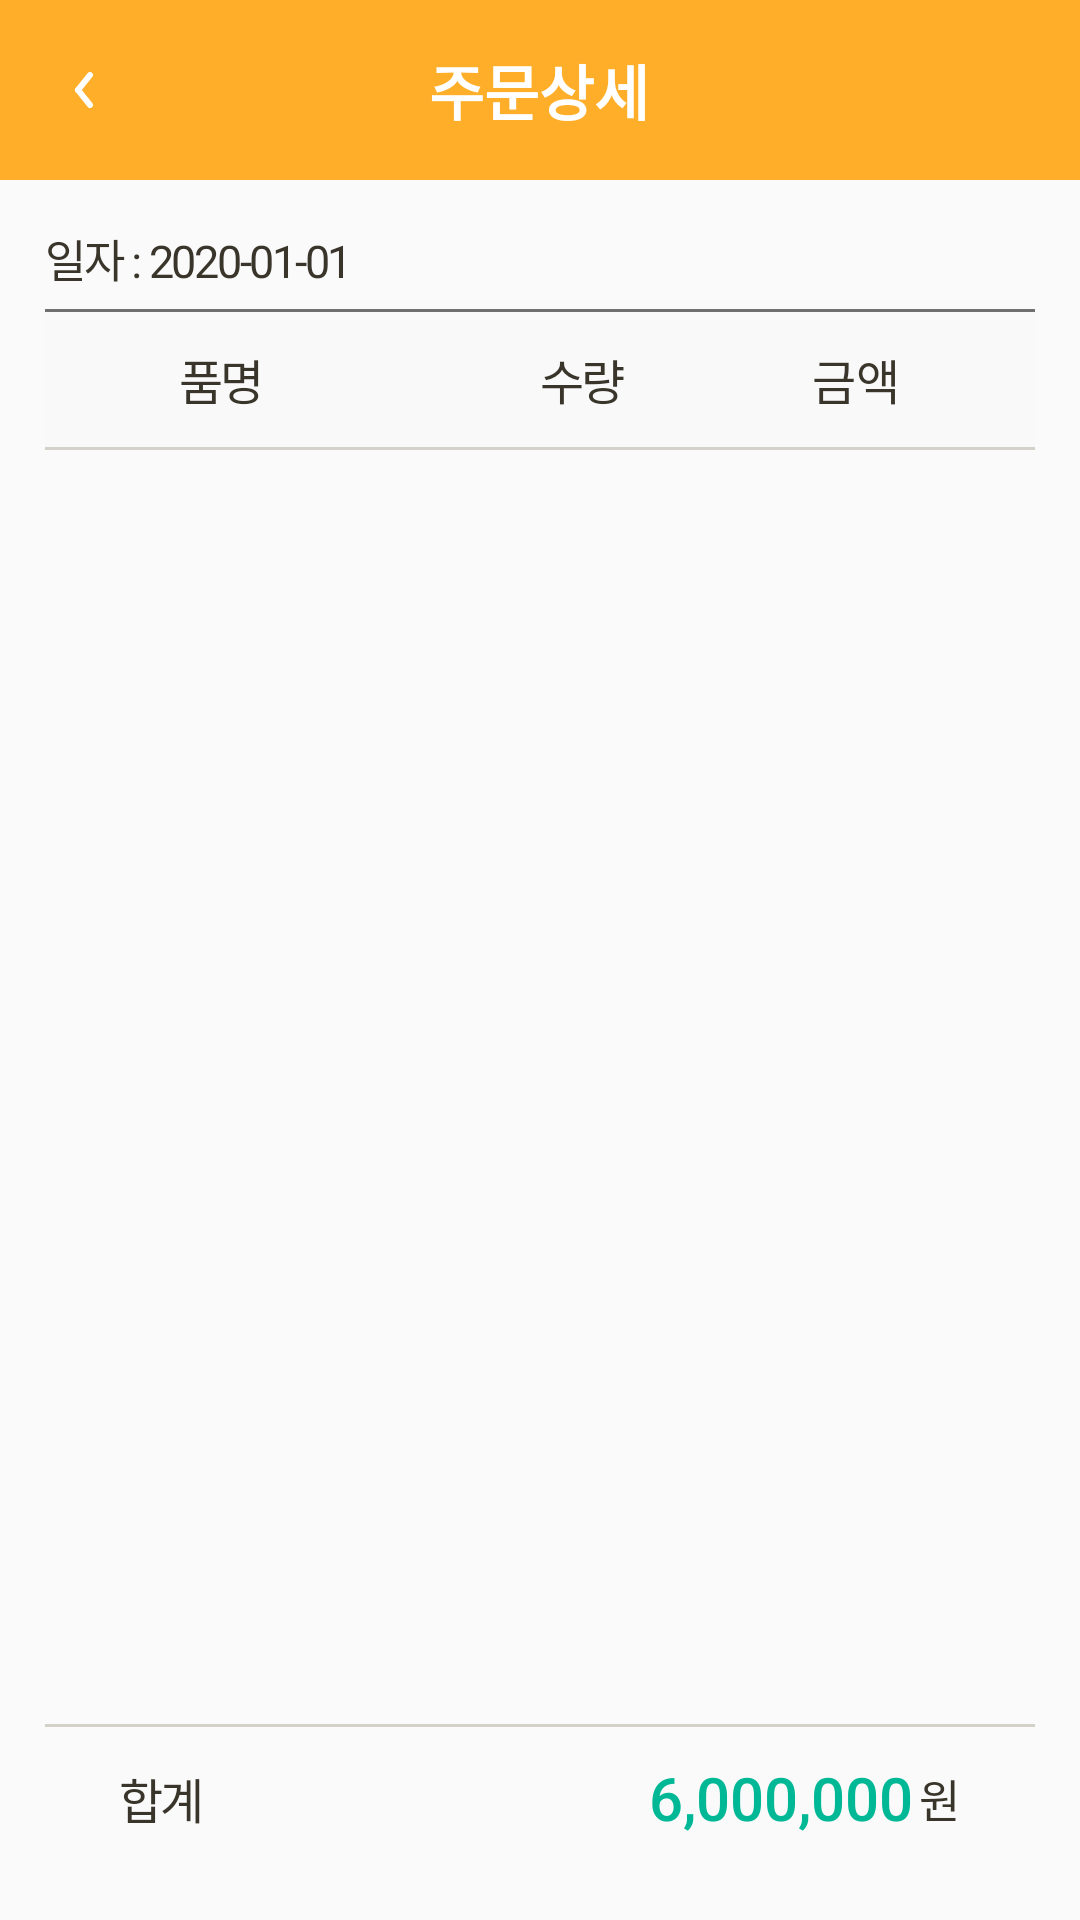

Reconstruct the res/layout file that produces this screen, plus the resources it refers to.
<!-- AndroidManifest.xml: application theme AppTheme -->
<!-- res/layout/activity_order_status_detail.xml -->
<?xml version="1.0" encoding="utf-8"?>
<LinearLayout xmlns:android="http://schemas.android.com/apk/res/android"
    xmlns:app="http://schemas.android.com/apk/res-auto"
    xmlns:tools="http://schemas.android.com/tools"
    android:layout_width="match_parent"
    android:layout_height="match_parent"
    tools:context=".view.order.status.OrderStatusDetailActivity"
    android:orientation="vertical"
    android:weightSum="640">

    <LinearLayout
        android:layout_width="match_parent"
        android:layout_height="0dp"
        android:layout_weight="60"
        android:background="#FFAE29"
        android:orientation="horizontal"
        android:weightSum="320">

        <LinearLayout
            android:layout_width="0dp"
            android:layout_height="match_parent"
            android:layout_weight="50"
            android:gravity="center"
            android:orientation="horizontal">

            <ImageButton
                android:id="@+id/ib_order_status_detail_arrow_left"
                android:layout_width="50dp"
                android:layout_height="50dp"
                android:background="?attr/selectableItemBackground"
                android:src="@drawable/ic_arrow_prev" />

        </LinearLayout>

        <LinearLayout
            android:layout_width="0dp"
            android:layout_height="match_parent"
            android:layout_weight="220"
            android:gravity="center">

            <TextView android:id="@+id/tv_order_status_detail_title"
                android:layout_width="wrap_content"
                android:layout_height="wrap_content"
                android:text="주문상세"
                android:textColor="#FFFFFF"
                android:textSize="20dp"
                android:textStyle="bold"/>
        </LinearLayout>

        <LinearLayout
            android:layout_width="0dp"
            android:layout_height="match_parent"
            android:layout_weight="50"
            android:gravity="center"
            android:orientation="horizontal">


        </LinearLayout>
    </LinearLayout>

    <LinearLayout
        android:layout_width="match_parent"
        android:layout_height="0dp"
        android:layout_weight="580"
        android:weightSum="580"
        android:orientation="vertical"
        android:padding="15dp">

        <TextView android:id="@+id/tv_order_status_detail_date"
            android:layout_width="wrap_content"
            android:layout_height="0dp"
            android:layout_weight="30"
            android:textStyle="normal"
            android:textSize="15sp"
            android:textColor="#39352b"
            android:letterSpacing="-0.05"
            android:lineSpacingExtra="2.5sp"
            android:gravity="center_horizontal"
            android:text="일자 : 2020-01-01"/>

        <LinearLayout
            android:layout_width="match_parent"
            android:layout_height="1dp"
            android:background="#707070"/>
        <LinearLayout
            android:layout_width="match_parent"
            android:layout_height="0dp"
            android:layout_weight="48"
            android:orientation="horizontal"
            android:background="#f9f9f9">

            <LinearLayout
                android:layout_width="0dp"
                android:layout_weight="140"
                android:layout_height="match_parent">

                <TextView
                    android:layout_width="wrap_content"
                    android:layout_height="wrap_content"
                    android:textStyle="normal"
                    android:textSize="16sp"
                    android:textColor="#39352b"
                    android:letterSpacing="-0.05"
                    android:lineSpacingExtra="8sp"
                    android:text="품명"
                    android:layout_gravity="center"
                    android:layout_marginLeft="45dp"/>

            </LinearLayout>

            <LinearLayout
                android:layout_width="0dp"
                android:layout_weight="140"
                android:layout_height="match_parent">

                <TextView
                    android:layout_width="wrap_content"
                    android:layout_height="wrap_content"
                    android:textStyle="normal"
                    android:textSize="16sp"
                    android:textColor="#39352b"
                    android:letterSpacing="-0.05"
                    android:lineSpacingExtra="8sp"
                    android:text="수량"
                    android:layout_gravity="center"
                    android:layout_marginLeft="65dp"/>

            </LinearLayout>

            <LinearLayout
                android:layout_width="0dp"
                android:layout_weight="180"
                android:layout_height="match_parent"
                android:gravity="right"
                android:paddingRight="45dp">

                <TextView
                    android:layout_width="wrap_content"
                    android:layout_height="wrap_content"
                    android:fontFamily="sans-serif-medium"
                    android:textStyle="normal"
                    android:textSize="16sp"
                    android:textColor="#39352b"
                    android:lineSpacingExtra="6sp"
                    android:layout_gravity="center"
                    android:text="금액"/>

            </LinearLayout>

        </LinearLayout>

        <LinearLayout
            android:layout_width="match_parent"
            android:layout_height="1dp"
            android:background="#d4d1ca"/>

        <LinearLayout
            android:layout_width="match_parent"
            android:layout_height="0dp"
            android:layout_weight="450"
            android:weightSum="450"
            android:orientation="vertical">

            <androidx.recyclerview.widget.RecyclerView
                android:id="@+id/rv_order_status_detail"
                android:layout_width="match_parent"
                android:layout_height="match_parent"/>
        </LinearLayout>

        <LinearLayout
            android:layout_width="match_parent"
            android:layout_height="1dp"
            android:background="#d4d1ca"/>

        <LinearLayout
            android:layout_width="match_parent"
            android:layout_height="0dp"
            android:layout_weight="50"
            android:orientation="horizontal"
            android:weightSum="360">

            <LinearLayout
                android:layout_width="0dp"
                android:layout_weight="140"
                android:layout_height="match_parent">

                <TextView
                    android:layout_width="wrap_content"
                    android:layout_height="wrap_content"
                    android:textStyle="normal"
                    android:textSize="16sp"
                    android:textColor="#39352b"
                    android:letterSpacing="-0.05"
                    android:lineSpacingExtra="8sp"
                    android:text="합계"
                    android:layout_gravity="center"
                    android:layout_marginLeft="25dp"/>

            </LinearLayout>


            <LinearLayout
                android:layout_width="0dp"
                android:layout_weight="220"
                android:layout_height="match_parent"
                android:gravity="right"
                android:paddingRight="25dp">

                <TextView android:id="@+id/tv_order_status_detail_total_price"
                    android:layout_width="wrap_content"
                    android:layout_height="wrap_content"
                    android:fontFamily="sans-serif-medium"
                    android:textStyle="normal"
                    android:textSize="20sp"
                    android:textColor="#00b896"
                    android:lineSpacingExtra="6sp"
                    android:layout_gravity="center"
                    android:text="6,000,000"/>

                <TextView
                    android:layout_width="wrap_content"
                    android:layout_height="wrap_content"
                    android:textStyle="normal"
                    android:textSize="15sp"
                    android:textColor="#39352b"
                    android:lineSpacingExtra="7sp"
                    android:layout_gravity="center"
                    android:text="원"
                    android:layout_marginLeft="2dp"/>

            </LinearLayout>

        </LinearLayout>



    </LinearLayout>

</LinearLayout>
<!-- resources referenced by this layout -->
<resources>
  <!-- drawable ic_arrow_prev (drawable) -->
  <vector xmlns:android="http://schemas.android.com/apk/res/android"
      android:width="24dp"
      android:height="24dp"
      android:viewportWidth="24"
      android:viewportHeight="24">
    <path
        android:pathData="M0,0H24V24H0z"
        android:fillColor="#00FFFFFF"/>
    <path
        android:pathData="M14,7L10,12"
        android:strokeWidth="2"
        android:fillColor="#00000000"
        android:strokeColor="#fff"
        android:strokeLineCap="round"/>
    <path
        android:pathData="M14,17L10,12"
        android:strokeWidth="2"
        android:fillColor="#00000000"
        android:strokeColor="#fff"
        android:strokeLineCap="round"/>
  </vector>
  <style name="AppTheme" parent="Theme.AppCompat.Light.NoActionBar">
          
          <item name="colorPrimary">@color/colorPrimary</item>
          <item name="colorPrimaryDark">@color/colorPrimaryDark</item>
          <item name="colorAccent">@color/colorAccent</item>
      </style>
  <color name="colorPrimary">#008577</color>
  <color name="colorPrimaryDark">#FFAE29</color>
  <color name="colorAccent">#FFAE29</color>
</resources>
